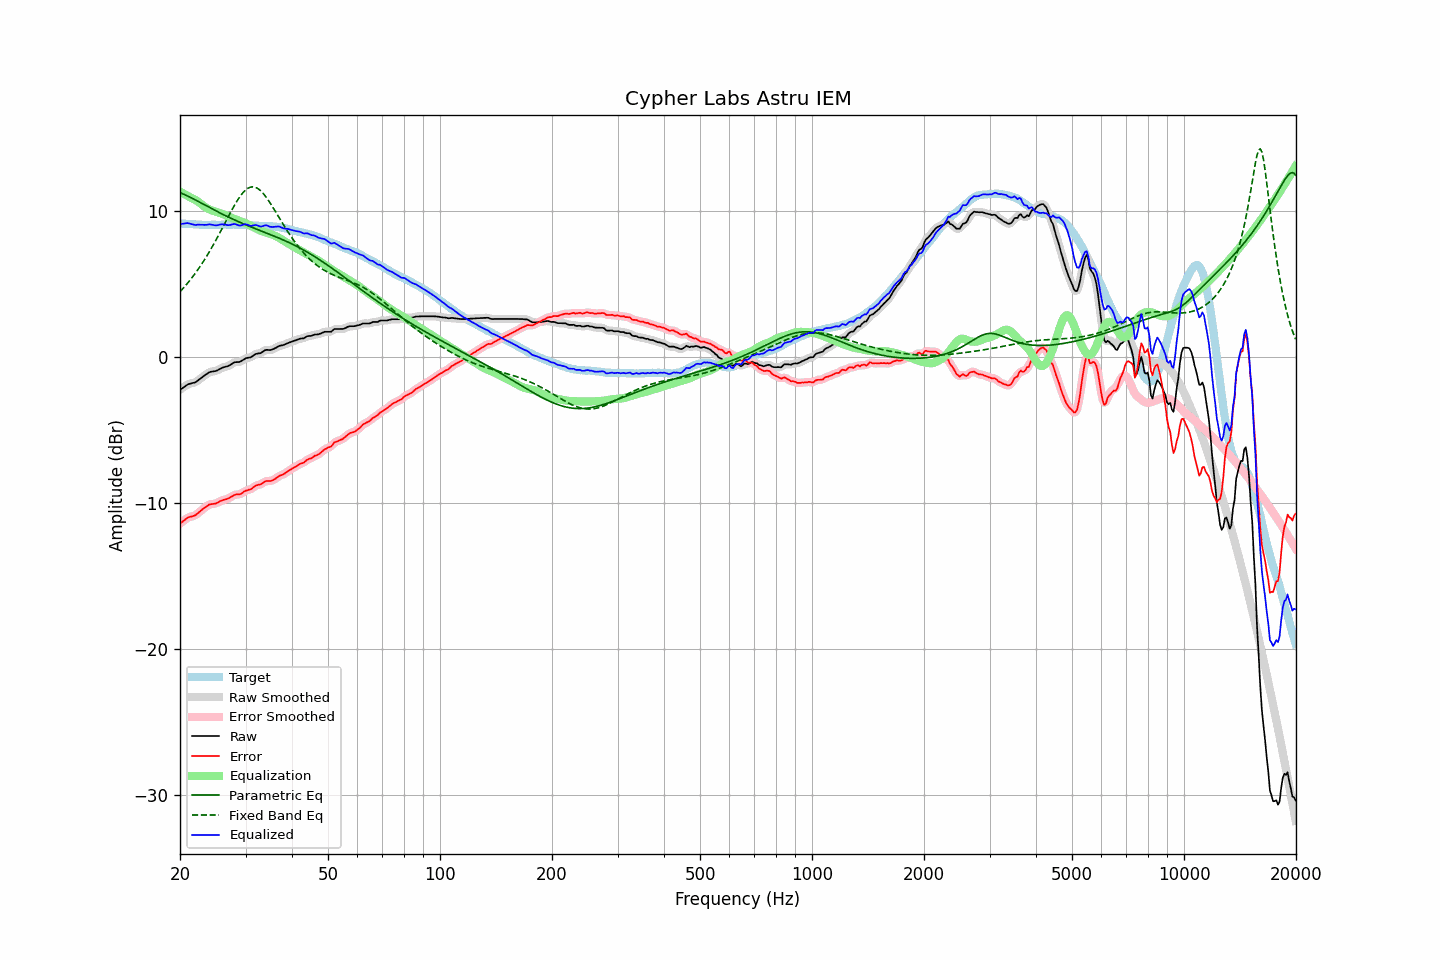

The table this chart was drawn from, first rows:
frequency, raw, error, smoothed, error_smoothed, equalization, parametric_eq, fixed_band_eq, equalized_raw, equalized_smoothed, target
20.00, -2.23, -11.41, -2.24, -11.41, 11.36, 11.29, 4.49, 9.13, 9.13, 9.18
20.20, -2.15, -11.32, -2.15, -11.32, 11.30, 11.24, 4.61, 9.15, 9.15, 9.17
20.40, -2.08, -11.24, -2.07, -11.23, 11.24, 11.20, 4.73, 9.16, 9.17, 9.16
20.61, -2.00, -11.16, -2.00, -11.15, 11.18, 11.15, 4.86, 9.17, 9.18, 9.16
20.81, -1.92, -11.06, -1.92, -11.06, 11.11, 11.10, 4.99, 9.19, 9.19, 9.14
21.02, -1.85, -10.99, -1.86, -11.00, 11.05, 11.04, 5.12, 9.20, 9.19, 9.14
21.23, -1.82, -10.95, -1.82, -10.95, 10.99, 10.99, 5.25, 9.17, 9.17, 9.13
21.44, -1.79, -10.93, -1.79, -10.92, 10.92, 10.93, 5.39, 9.13, 9.13, 9.14
21.66, -1.76, -10.89, -1.77, -10.89, 10.87, 10.88, 5.53, 9.11, 9.10, 9.13
21.87, -1.74, -10.86, -1.73, -10.85, 10.82, 10.82, 5.68, 9.08, 9.09, 9.12
22.09, -1.69, -10.80, -1.68, -10.79, 10.76, 10.76, 5.83, 9.07, 9.08, 9.11
22.31, -1.60, -10.71, -1.61, -10.71, 10.69, 10.71, 5.99, 9.09, 9.08, 9.11
22.54, -1.52, -10.62, -1.52, -10.62, 10.61, 10.65, 6.15, 9.09, 9.09, 9.10
22.76, -1.44, -10.53, -1.44, -10.52, 10.53, 10.59, 6.31, 9.09, 9.09, 9.09
22.99, -1.35, -10.43, -1.35, -10.43, 10.44, 10.53, 6.48, 9.08, 9.08, 9.08
23.22, -1.27, -10.34, -1.27, -10.34, 10.35, 10.47, 6.65, 9.08, 9.08, 9.07
23.45, -1.19, -10.27, -1.19, -10.26, 10.27, 10.41, 6.82, 9.08, 9.08, 9.08
23.69, -1.12, -10.19, -1.11, -10.18, 10.21, 10.35, 7.00, 9.08, 9.09, 9.07
23.92, -1.04, -10.11, -1.05, -10.12, 10.15, 10.29, 7.19, 9.11, 9.10, 9.07
24.16, -1.00, -10.08, -1.01, -10.08, 10.11, 10.23, 7.37, 9.10, 9.10, 9.08
24.40, -0.98, -10.07, -0.98, -10.06, 10.07, 10.18, 7.57, 9.08, 9.09, 9.09
24.65, -0.96, -10.05, -0.97, -10.05, 10.03, 10.12, 7.76, 9.07, 9.06, 9.09
24.89, -0.95, -10.04, -0.94, -10.03, 9.99, 10.06, 7.96, 9.04, 9.05, 9.09
25.14, -0.91, -9.99, -0.91, -9.98, 9.96, 10.00, 8.16, 9.05, 9.05, 9.08
25.39, -0.85, -9.93, -0.85, -9.93, 9.92, 9.95, 8.37, 9.07, 9.07, 9.08
25.65, -0.79, -9.87, -0.79, -9.87, 9.89, 9.89, 8.58, 9.10, 9.10, 9.08
25.91, -0.73, -9.82, -0.74, -9.82, 9.85, 9.83, 8.79, 9.12, 9.11, 9.09
26.16, -0.69, -9.79, -0.69, -9.79, 9.80, 9.78, 9.00, 9.11, 9.11, 9.10
26.43, -0.66, -9.76, -0.66, -9.76, 9.75, 9.73, 9.21, 9.09, 9.09, 9.10
26.69, -0.63, -9.73, -0.63, -9.73, 9.70, 9.67, 9.42, 9.07, 9.07, 9.10
26.96, -0.60, -9.69, -0.59, -9.68, 9.65, 9.62, 9.63, 9.05, 9.06, 9.09
27.23, -0.54, -9.63, -0.54, -9.63, 9.61, 9.57, 9.84, 9.07, 9.07, 9.09
27.50, -0.47, -9.56, -0.47, -9.56, 9.57, 9.51, 10.05, 9.10, 9.10, 9.09
27.77, -0.40, -9.50, -0.40, -9.49, 9.53, 9.46, 10.25, 9.13, 9.12, 9.10
28.05, -0.34, -9.44, -0.36, -9.44, 9.48, 9.41, 10.44, 9.14, 9.13, 9.10
28.33, -0.33, -9.41, -0.34, -9.42, 9.44, 9.36, 10.63, 9.11, 9.10, 9.08
28.62, -0.33, -9.41, -0.33, -9.41, 9.40, 9.32, 10.81, 9.06, 9.07, 9.08
28.90, -0.32, -9.41, -0.31, -9.39, 9.35, 9.27, 10.97, 9.03, 9.04, 9.09
29.19, -0.27, -9.36, -0.27, -9.35, 9.31, 9.22, 11.13, 9.04, 9.05, 9.09
29.48, -0.20, -9.28, -0.20, -9.28, 9.28, 9.17, 11.26, 9.07, 9.08, 9.08
29.78, -0.12, -9.20, -0.13, -9.21, 9.23, 9.13, 11.38, 9.11, 9.11, 9.08
30.08, -0.06, -9.15, -0.07, -9.15, 9.18, 9.08, 11.49, 9.12, 9.11, 9.09
30.38, -0.04, -9.12, -0.04, -9.12, 9.13, 9.03, 11.57, 9.09, 9.08, 9.08
30.68, -0.02, -9.08, -0.02, -9.09, 9.07, 8.99, 11.63, 9.05, 9.05, 9.06
30.99, -0.00, -9.06, 0.01, -9.04, 9.01, 8.94, 11.67, 9.01, 9.02, 9.06
31.30, 0.07, -8.98, 0.07, -8.97, 8.96, 8.90, 11.68, 9.02, 9.03, 9.05
31.61, 0.15, -8.89, 0.14, -8.90, 8.91, 8.86, 11.67, 9.05, 9.05, 9.04
31.93, 0.22, -8.81, 0.21, -8.82, 8.85, 8.81, 11.65, 9.07, 9.06, 9.03
32.24, 0.25, -8.78, 0.24, -8.78, 8.80, 8.77, 11.59, 9.04, 9.04, 9.03
32.57, 0.27, -8.74, 0.27, -8.75, 8.74, 8.73, 11.52, 9.00, 9.00, 9.01
32.89, 0.28, -8.73, 0.29, -8.71, 8.68, 8.68, 11.43, 8.96, 8.97, 9.01
33.22, 0.34, -8.67, 0.35, -8.66, 8.63, 8.64, 11.32, 8.97, 8.98, 9.01
33.55, 0.42, -8.58, 0.42, -8.59, 8.60, 8.60, 11.20, 9.02, 9.01, 9.00
33.89, 0.49, -8.52, 0.47, -8.52, 8.56, 8.55, 11.06, 9.05, 9.04, 9.01
34.23, 0.51, -8.48, 0.50, -8.49, 8.53, 8.51, 10.92, 9.04, 9.03, 8.99
34.57, 0.50, -8.49, 0.50, -8.49, 8.50, 8.47, 10.76, 9.00, 9.00, 8.99
34.92, 0.49, -8.49, 0.50, -8.48, 8.46, 8.42, 10.59, 8.95, 8.96, 8.98
35.27, 0.52, -8.47, 0.52, -8.46, 8.42, 8.38, 10.42, 8.94, 8.94, 8.99
35.62, 0.56, -8.41, 0.56, -8.42, 8.38, 8.33, 10.24, 8.94, 8.93, 8.97
35.97, 0.61, -8.36, 0.61, -8.35, 8.34, 8.29, 10.06, 8.94, 8.95, 8.97
... 635 more rows
